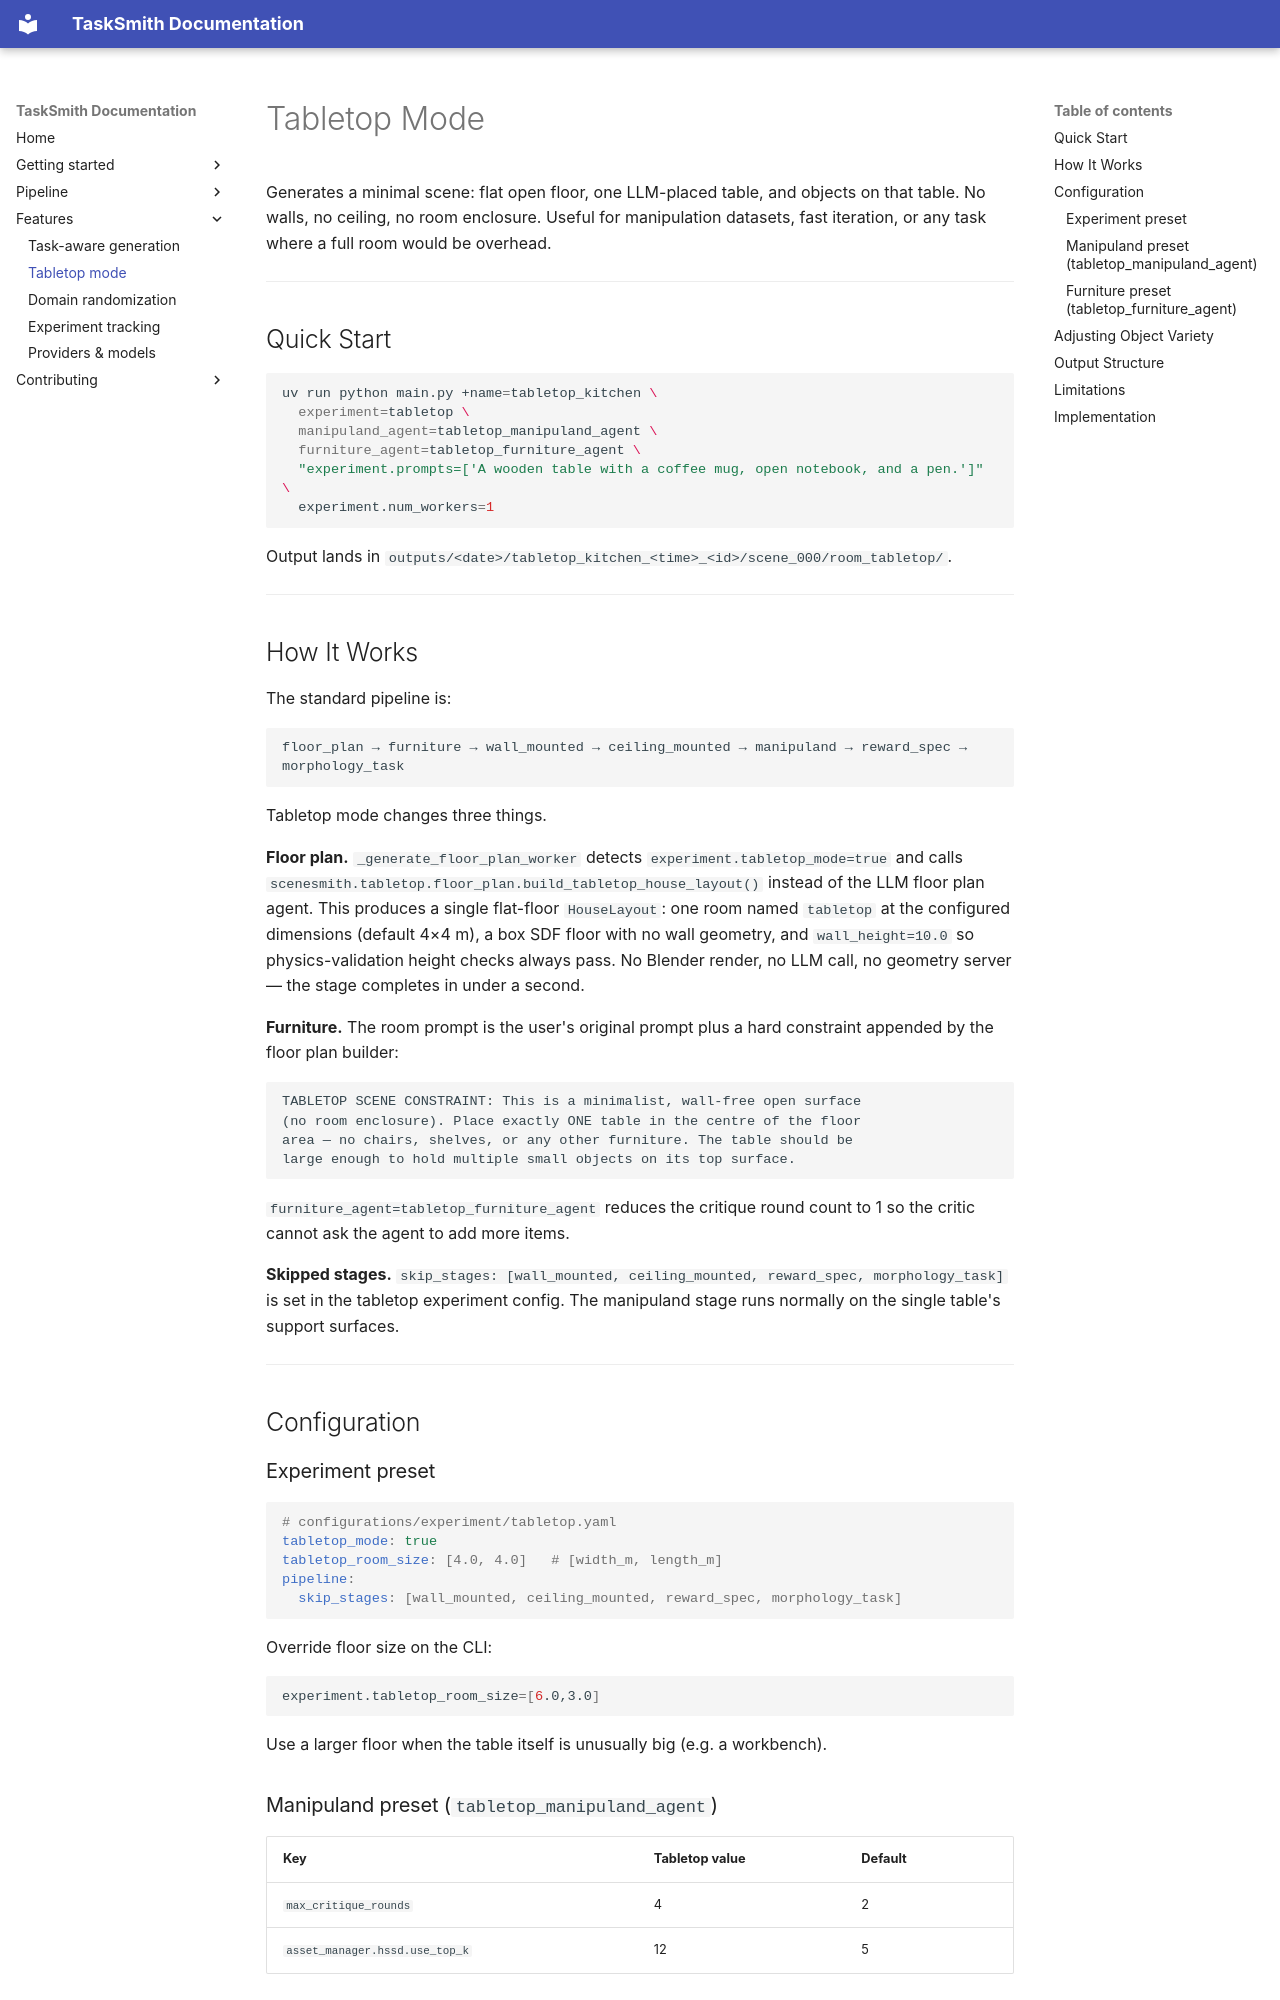

repository: pauamargant/TaskSmith · page: features/tabletop-mode/index.html · generator: mkdocs

# Tabletop Mode

Generates a minimal scene: flat open floor, one LLM-placed table, and objects
on that table. No walls, no ceiling, no room enclosure. Useful for manipulation
datasets, fast iteration, or any task where a full room would be overhead.

---

## Quick Start

```bash
uv run python main.py +name=tabletop_kitchen \
  experiment=tabletop \
  manipuland_agent=tabletop_manipuland_agent \
  furniture_agent=tabletop_furniture_agent \
  "experiment.prompts=['A wooden table with a coffee mug, open notebook, and a pen.']" \
  experiment.num_workers=1
```

Output lands in `outputs/<date>/tabletop_kitchen_<time>_<id>/scene_000/room_tabletop/`.

---

## How It Works

The standard pipeline is:

```
floor_plan → furniture → wall_mounted → ceiling_mounted → manipuland → reward_spec → morphology_task
```

Tabletop mode changes three things.

**Floor plan.** `_generate_floor_plan_worker` detects `experiment.tabletop_mode=true`
and calls `scenesmith.tabletop.floor_plan.build_tabletop_house_layout()` instead of
the LLM floor plan agent. This produces a single flat-floor `HouseLayout`: one room
named `tabletop` at the configured dimensions (default 4×4 m), a box SDF floor with no
wall geometry, and `wall_height=10.0` so physics-validation height checks always pass.
No Blender render, no LLM call, no geometry server — the stage completes in under a second.

**Furniture.** The room prompt is the user's original prompt plus a hard constraint
appended by the floor plan builder:

```
TABLETOP SCENE CONSTRAINT: This is a minimalist, wall-free open surface
(no room enclosure). Place exactly ONE table in the centre of the floor
area — no chairs, shelves, or any other furniture. The table should be
large enough to hold multiple small objects on its top surface.
```

`furniture_agent=tabletop_furniture_agent` reduces the critique round count to 1 so
the critic cannot ask the agent to add more items.

**Skipped stages.** `skip_stages: [wall_mounted, ceiling_mounted, reward_spec, morphology_task]`
is set in the tabletop experiment config. The manipuland stage runs normally on the
single table's support surfaces.

---

## Configuration

### Experiment preset

```yaml
# configurations/experiment/tabletop.yaml
tabletop_mode: true
tabletop_room_size: [4.0, 4.0]   # [width_m, length_m]
pipeline:
  skip_stages: [wall_mounted, ceiling_mounted, reward_spec, morphology_task]
```

Override floor size on the CLI:

```bash
experiment.tabletop_room_size=[6.0,3.0]
```

Use a larger floor when the table itself is unusually big (e.g. a workbench).
